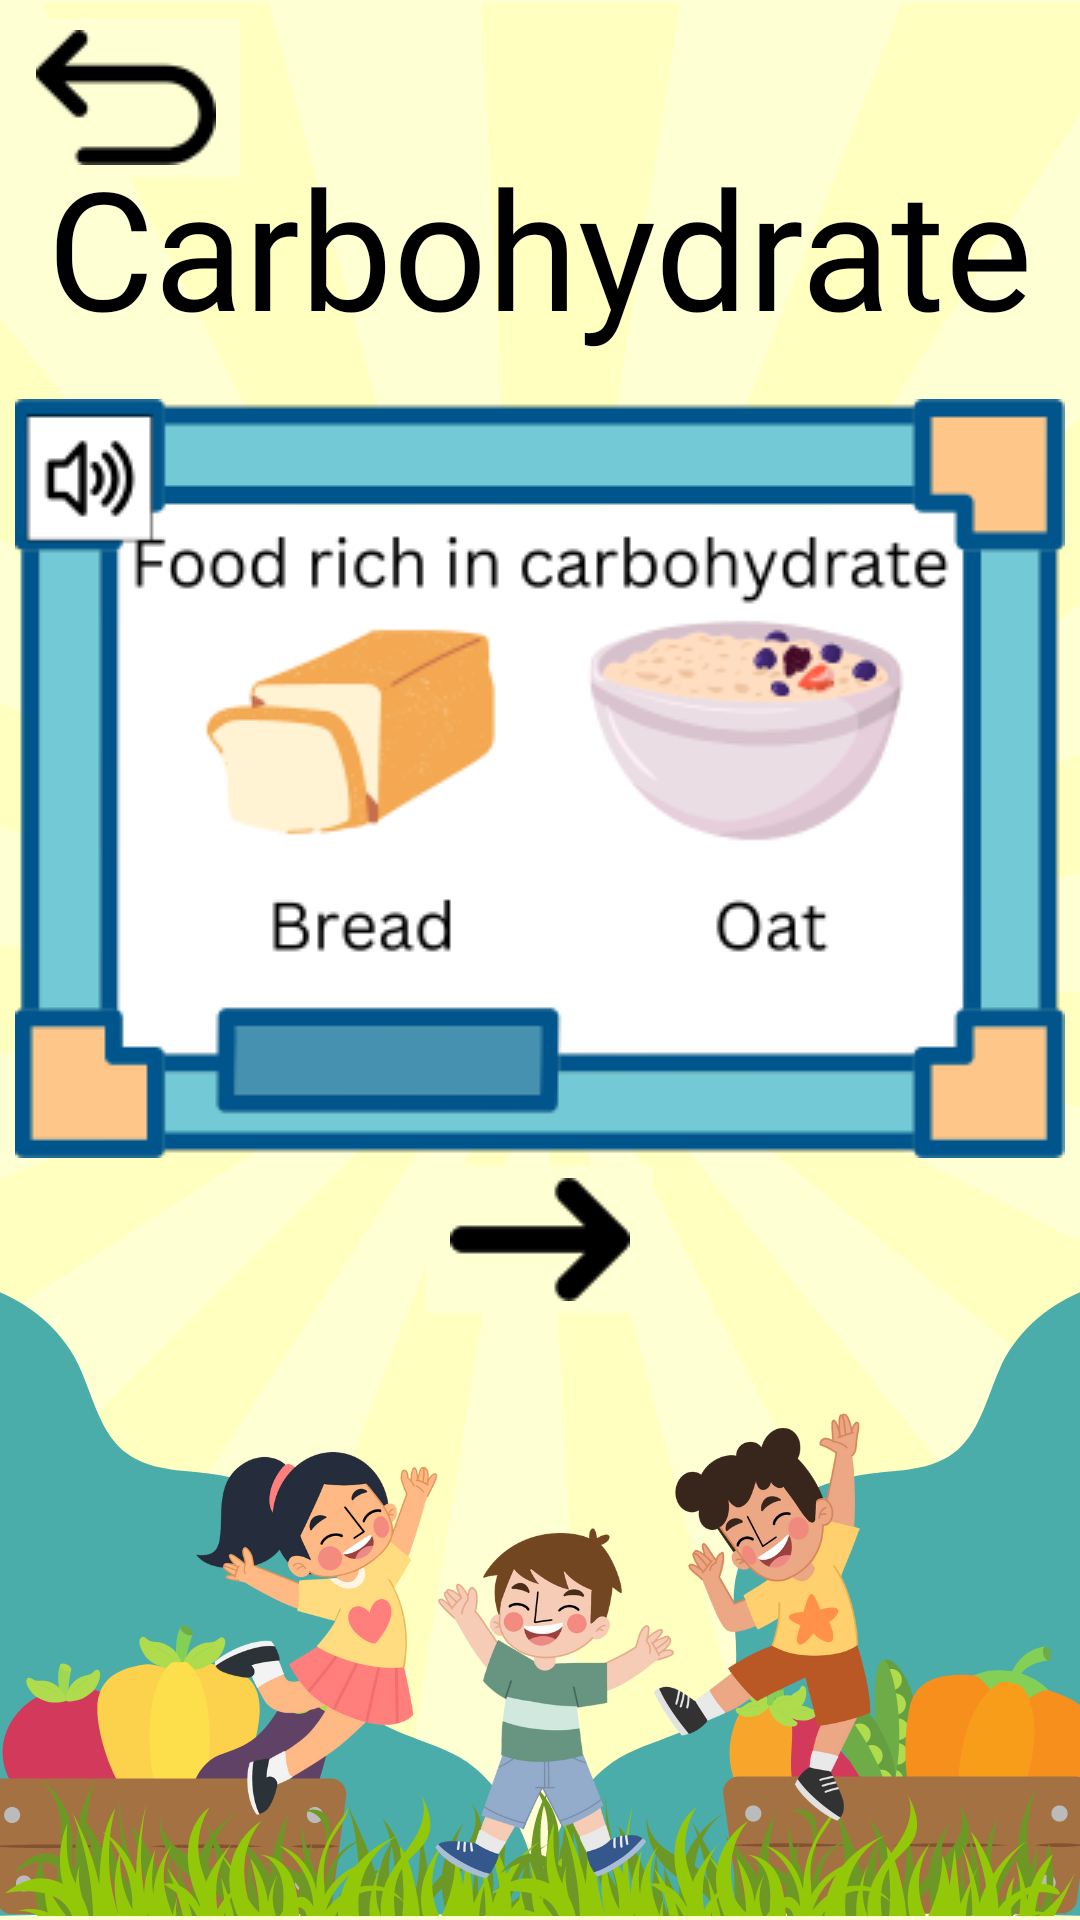

Layout XML and referenced resources for this Android screen:
<!-- AndroidManifest.xml: application theme Theme.NutriQuiz -->
<!-- res/layout/activity_carbohydrate2.xml -->
<?xml version="1.0" encoding="utf-8"?>
<androidx.constraintlayout.widget.ConstraintLayout xmlns:android="http://schemas.android.com/apk/res/android"
    xmlns:app="http://schemas.android.com/apk/res-auto"
    xmlns:tools="http://schemas.android.com/tools"
    android:layout_width="match_parent"
    android:layout_height="match_parent"
    android:background="@drawable/learning_module_background"
    tools:context=".CarbohydrateActivity2">

    <ImageButton
        android:id="@+id/btnBack"
        android:layout_width="wrap_content"
        android:layout_height="wrap_content"
        android:backgroundTint="#ffffd4"
        android:onClick="onClickBackBtn"
        android:src="@drawable/back"
        app:layout_constraintStart_toStartOf="parent"
        app:layout_constraintTop_toTopOf="parent"
        android:contentDescription="@string/back" />

    <ImageButton
        android:id="@+id/next"
        android:layout_width="wrap_content"
        android:layout_height="wrap_content"
        android:layout_marginBottom="200dp"
        android:backgroundTint="#ffffd4"
        android:contentDescription="@string/btnNext"
        android:onClick="onClickNextBtn"
        android:src="@drawable/next"
        app:layout_constraintBottom_toBottomOf="parent"
        app:layout_constraintEnd_toEndOf="parent"
        app:layout_constraintStart_toStartOf="parent"
        app:layout_constraintTop_toBottomOf="@+id/carbohydrateFood" />

    <TextView
        android:id="@+id/carbohydrate"
        android:layout_width="wrap_content"
        android:layout_height="wrap_content"
        android:layout_marginTop="24dp"
        android:layout_marginBottom="500dp"
        android:fontFamily="@font/comicsans"
        android:text="@string/carbohydrateText"
        android:textColor="#000000"
        android:textSize="55sp"
        app:layout_constraintBottom_toBottomOf="parent"
        app:layout_constraintEnd_toEndOf="parent"
        app:layout_constraintStart_toStartOf="parent"
        app:layout_constraintTop_toTopOf="parent" />

    <ImageButton
        android:id="@+id/carbohydrateFood"
        android:layout_width="wrap_content"
        android:layout_height="wrap_content"
        android:layout_marginTop="10dp"
        android:layout_marginBottom="250dp"
        android:background="@android:color/transparent"
        android:clickable="true"
        android:contentDescription="@string/carbohydrateFood"
        android:focusable="true"
        android:foreground="?android:attr/selectableItemBackground"
        android:onClick="onClickCarbohydrateFood"
        android:src="@drawable/carbohydrate_food"
        app:layout_constraintBottom_toBottomOf="parent"
        app:layout_constraintEnd_toEndOf="parent"
        app:layout_constraintStart_toStartOf="parent"
        app:layout_constraintTop_toBottomOf="@+id/carbohydrate" />


</androidx.constraintlayout.widget.ConstraintLayout>
<!-- resources referenced by this layout -->
<resources>
  <!-- drawable back: png bitmap (drawable, 2297 bytes) -->
  <!-- drawable carbohydrate_food: png bitmap (drawable, 26640 bytes) -->
  <!-- drawable learning_module_background: png bitmap (drawable, 286238 bytes) -->
  <!-- drawable next: png bitmap (drawable, 1873 bytes) -->
  <string name="back">Back</string>
  <string name="btnNext">Next button</string>
  <string name="carbohydrateFood">Carbohydrate food button</string>
  <string name="carbohydrateText">Carbohydrate</string>
  <style name="Theme.NutriQuiz" parent="Base.Theme.NutriQuiz" />
  <style name="Base.Theme.NutriQuiz" parent="Theme.Material3.DayNight.NoActionBar">
          
          
      </style>
</resources>
